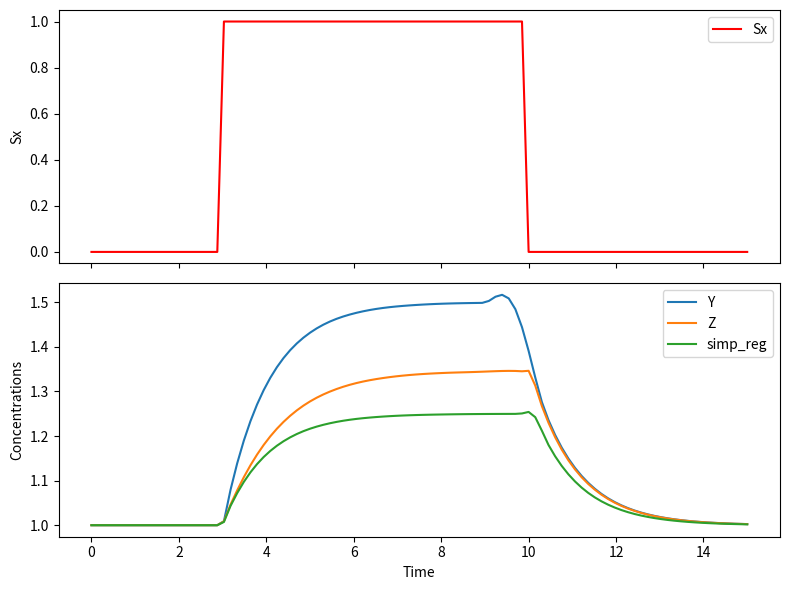

Generate this figure with matplotlib:
import numpy as np
from scipy.integrate import solve_ivp
import matplotlib.pyplot as plt

# parameters
H = 2  # Hill coefficient
betay = 1
betaz = 1
alphay = 1
alphaz = 1  # a_deg + a_dil
By = 0  # Basal expression of y, z
Bz = 0
Kxy = 1  # equilibrium constants
Kxz = 1
Kyz = 1

# simple Activator
def f_activator(u, K, H):
    return (u/K)**H / (1 + (u/K)**H)

# Zeitschalter Sx
def Sx(t):
    if 3 < t < 10:
        return 1
    else:
        return 0

# dy / dt = f(t, y), y(t0) = y0, beware of argument order
def ODE_Y(t, initial_values, By, betay, Kxy, H, alphay):
    x, y, z = initial_values  # entpacken von x,y,z
    x = Sx(t)
    dydt = By + betay * f_activator(x, Kxy, H) - alphay * y
    return [dydt]

def ODE_Z(t, initial_values, Bz, betaz, Kxz, Kyz, H, alphaz):
    x, y, z = initial_values
    x = Sx(t)
    y = np.interp(t, solution_y.t, solution_y.y[0])
    dzdt = Bz + betaz * f_activator(x, Kxz, H) * f_activator(y, Kyz, H) - alphaz * z
    return [dzdt]

def simp_reg(t, initial_values, Bz, betaz, Kxz, Kyz, H, alphaz):
    x, y, z = initial_values
    x = Sx(t)
    y = 1
    dzdt = Bz + betaz * f_activator(x, Kxz, H) * f_activator(y, Kyz, H) - alphaz * z
    return [dzdt]


# Anfangswerte
initial_values = [1, By, Bz]

# Zeitbereich für die Lösung
t_span = (0, 15)
t_eval = np.linspace(0, 15, 100)

# ODEs lösen
solution_y = solve_ivp(ODE_Y, t_span, initial_values, t_eval=t_eval, args=(By, betay, Kxy, H, alphay))
print(solution_y)
solution_z = solve_ivp(ODE_Z, t_span, initial_values, t_eval=t_eval, args=(Bz, betaz, Kxz, Kyz, H, alphaz))


solution_simp_reg = solve_ivp(simp_reg, t_span, initial_values, t_eval=t_eval, args=(Bz, betaz, Kxz, Kyz, H, alphaz))


# Plotten der Ergebnisse
fig, axs = plt.subplots(2, 1, sharex=True, figsize=(8, 6))

# Plotten von Sx
sx_values = [Sx(t) for t in t_eval]
axs[0].plot(t_eval, sx_values, label='Sx', color='red')
axs[0].set_ylabel('Sx')
axs[0].legend()

# Plotten von Y und Z
axs[1].plot(solution_y.t, solution_y.y[0], label='Y')
axs[1].plot(solution_z.t, solution_z.y[0], label='Z')
axs[1].plot(solution_simp_reg.t, solution_simp_reg.y[0], label='simp_reg')
axs[1].set_xlabel('Time')
axs[1].set_ylabel('Concentrations')
axs[1].legend()

plt.tight_layout()
plt.show()
